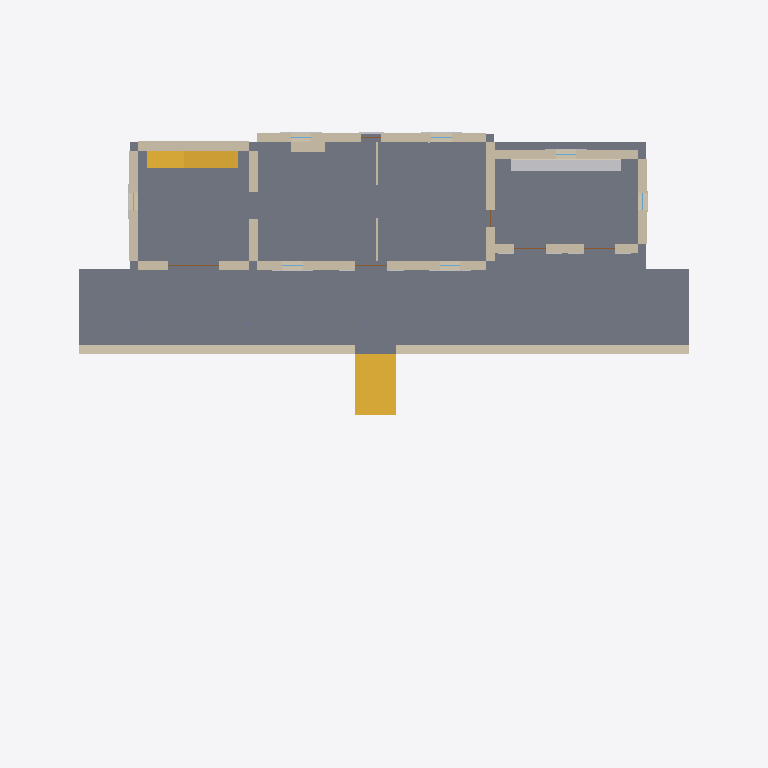
Plan cut of the same IFC building model at storey 'L0' (level 0.00 m, cut at 1.40 m), seen from above with north up, elements coloured by IFC class: 14 walls (beige), 4 doors (brown), 2 slabs (grey), 2 stairs (yellow), 2 other elements (light grey), 1 covering (cream). Cut surfaces are drawn darker.
Extent 42.0 m × 30.4 m × 15.3 m (x, y, z). Storeys (4): LP at -2.00 m; L0 at 0.00 m; L1 at 3.50 m; L2 at 6.70 m. Elements (232): 84 IfcBeam, 31 IfcBuildingElementProxy, 21 IfcWall, 20 IfcWindow, 18 IfcShadingDevice, 11 IfcDoor, 9 IfcLightFixture, 8 IfcCovering, 6 IfcOutlet, 6 IfcSlab, 5 IfcColumn, 5 IfcFurniture.

HEADER;
FILE_DESCRIPTION(('ViewDefinition[DesignTransferView]'),'2;1');
FILE_NAME('/dev/null','2026-09-03T12:02:11-04:00',(''),(''),'IfcOpenShell 0.8.5','IfcOpenShell 0.8.5','Nobody');
FILE_SCHEMA(('IFC4'));
ENDSEC;
DATA;
#1=IFCPROJECT('37mo12UvX7Hut1TD1qvkXu',$,'bastide-montfuron',$,$,$,$,(#10),#5);
#12=IFCSITE('17_QGQVRX4ywUrI8EbwYaZ',$,'Site',$,$,$,$,$,$,$,$,$,$,$);
#13=IFCBUILDING('2ijE9Pa4vCTwK1VtTN3idO',$,'bastide-montfuron',$,$,$,$,$,$,$,$,$);
#16=IFCBUILDINGSTOREY('2dwecW_Kz9$h74kfUH483t',$,'L0',$,$,#27,$,$,$,0.0);
#28=IFCBUILDINGSTOREY('1Kb1_IGDj6WAoYh35uKkas',$,'L1',$,$,#38,$,$,$,3500.0);
#39=IFCBUILDINGSTOREY('2qt8ZcAiP3iQmIUvSjrnzR',$,'L2',$,$,#49,$,$,$,6700.0);
#50=IFCBUILDINGSTOREY('1afLwtMzrDyRJ8gCHU9y7M',$,'LP',$,$,#60,$,$,$,-2000.0);
#19689=IFCSLAB('1BQ5tbvMDCgQ2X_xKMibFT',$,'F0',$,$,#19731,#19721,$,$);
#24955=IFCSLAB('1P$J3lWI54T8rtZpFhswDF',$,'TR',$,$,#24981,#24971,$,$);
#25033=IFCWALL('1CxAg4UK18PQ3gamzShLQe',$,'RW2',$,$,#25054,#25044,$,$);
#25073=IFCSTAIR('38ZdpcZHT6gOQH2J7uhVR9',$,'ST0',$,$,#25231,#25221,$,$);
#24992=IFCWALL('3nnylJEBz1KO4ovL50vngA',$,'RW1',$,$,#25014,#25003,$,$);
#304=IFCWALL('3X5aIlwaX2A93inqambZAU',$,'MN',$,$,#325,#315,$,$);
#224=IFCWALL('0ZIDH8uUP2hfo6ApBlFwcx',$,'MS',$,$,#245,#235,$,$);
#18532=IFCSTAIR('2qcdT_m1z88eQPhM8xXAKZ',$,'ST1',$,$,#18786,#18776,$,$);
#424=IFCWALL('1VDRzoF$5EqBdYzgGMhbkM',$,'KN',$,$,#445,#435,$,$);
#25919=IFCFURNITURE('1DoLsxR45BBfsbvGPNcajy',$,'K1.counter',$,$,#25945,#25935,$,$);
#144=IFCWALL('27R98ozKP5w8sF647S8agC',$,'TN',$,$,#165,#155,$,$);
#184=IFCWALL('1YChJdqv16nAhZ9z5F3nDN',$,'TW',$,$,#205,#195,$,$);
#264=IFCWALL('39$liTeHz7zQnNqzRwpyvF',$,'ME',$,$,#285,#275,$,$);
#384=IFCWALL('30xgw5$qv4zexMJH2WRMGu',$,'KE',$,$,#405,#395,$,$);
#104=IFCWALL('247KeeDufDHBjC12MHwQtd',$,'TE',$,$,#125,#115,$,$);
#344=IFCWALL('0JS8_1mj59pBPJsCufq8Va',$,'KS',$,$,#365,#355,$,$);
#61=IFCWALL('1Y_e4UxJX9$gGQ0lfyWyFj',$,'TS',$,$,#83,#72,$,$);
#18454=IFCWALL('20OP$5ENH6wgMfJppqTXwg',$,'FP',$,$,#18475,#18465,$,$);
#18327=IFCWALL('3bFrs8E3n9k86Q_GHtjayL',$,'P1',$,$,#18348,#18338,$,$);
#25958=IFCCOVERING('1Fmh4drWv2YeceUPGCpx4l',$,'K1.splash',$,$,#25984,#25974,$,$);
#6346=IFCDOOR('1L$6OJTKn4jw9z2foHpvF0',$,'D2',$,$,#6492,#6482,$,$,$,$,$,$);
#10548=IFCBUILDINGELEMENTPROXY('0jFf1DlCj5pBA8hmp2eG2C',$,'D0.surround',$,$,#10610,#10600,$,$);
#464=IFCDOOR('1WFIsrJ2T1MQw5UpdKPSIl',$,'D1',$,$,#770,#760,$,$,$,$,$,$);
#14281=IFCDOOR('0J2wklsYLAEwWTHVFyXLRk',$,'D3',$,$,#14415,#14405,$,$,$,$,$,$);
#15528=IFCDOOR('2GVobMPavFKfYrRS4pnCVR',$,'D4',$,$,#15662,#15652,$,$,$,$,$,$);
ENDSEC;
